Run: headless pygame with SDL's dummy video driver; simulated clock (each Clock.tick advances the game by its frame time, no real sleeping); random seed 0; keys injected as events and as key.get_pressed() state; no mouse input.
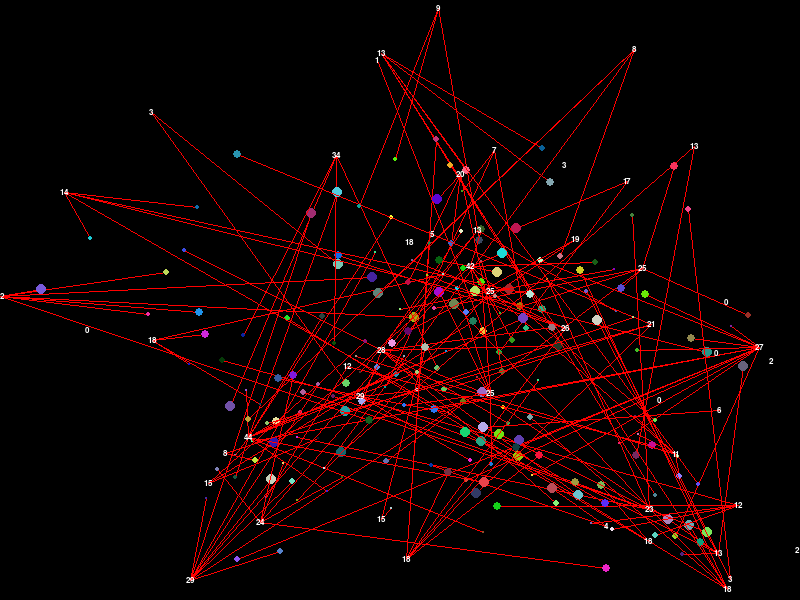
Frame 1 of 4 · flips 1–60 · no input
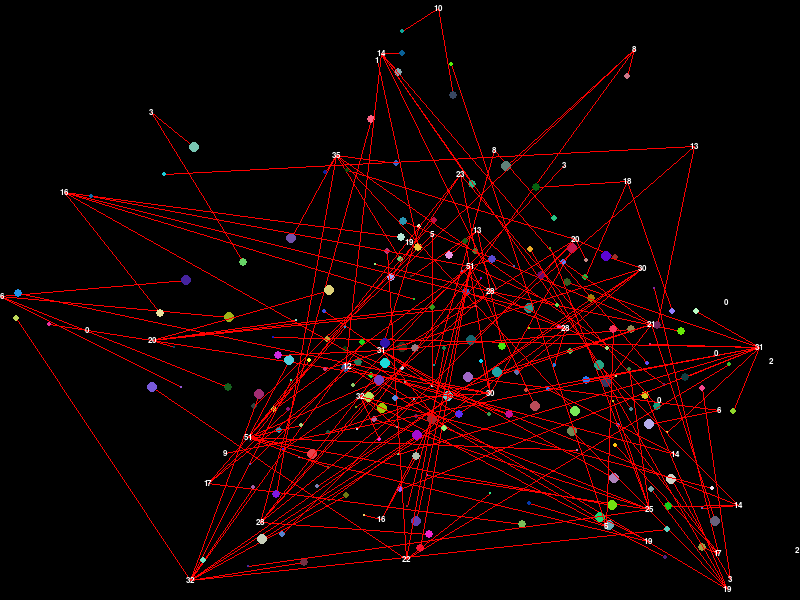
Frame 2 of 4 · flips 61–180 · tapped SPACE, RETURN · held RIGHT (→), D
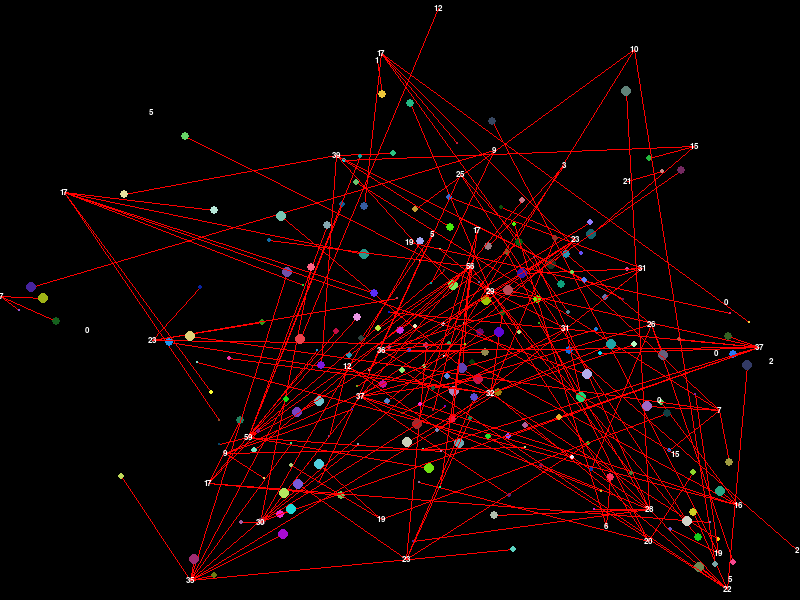
Frame 3 of 4 · flips 181–300 · held DOWN (↓), S
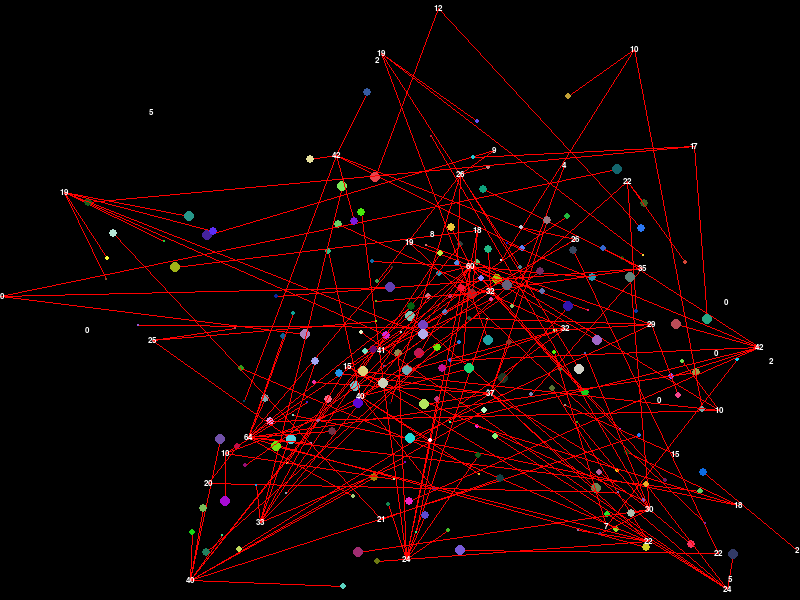
Frame 4 of 4 · flips 301–420 · held LEFT (←), A, UP (↑), W

The pygame program that drew these frames:

import random
import pygame

from pygame import Vector2

# agent class with position
class Agent:
    def __init__(self, x, y):
        self.position = Vector2(x, y)
        self.velocity = Vector2(random.randint(-1, 1), random.randint(-1, 1))
        self.acc = Vector2(0, 0)
        self.size = random.randint(1, 5)
        self.force = Vector2(0, 0)

        self.color = random.randint(5, 255), random.randint(5, 255), random.randint(5, 255)

        self.current_objective = 0
        self.introversion = (6 - self.size) * 3

    def populate_objectives(self, l):
        self.current_objective = random.randint(0, l-1)

    def apply_force(self, force):
        self.force += force

    def update(self, target):
        self.apply_force((target - self.position).normalize() * 0.5)

        self.acc = -self.velocity * self.velocity.length() * 0.2
        self.velocity += self.acc + self.force
        self.force = Vector2(0, 0)
        self.position += self.velocity

    def constrain(self, width, height):
        self.position.x = max(0, min(self.position.x, width))
        self.position.y = max(0, min(self.position.y, height))
        self.velocity.x = max(-10, min(self.velocity.x, 10))
        self.velocity.y = max(-10, min(self.velocity.y, 10))
        self.acc.x = max(-10, min(self.acc.x, 10))
        self.acc.y = max(-10, min(self.acc.y, 10))

# game class with screen and agent
class Game:
    def __init__(self):
        self.width = 800
        self.height = 600
        self.screen = pygame.display.set_mode((self.width, self.height))
        self.clock = pygame.time.Clock()
        self.running = True
        
        self.cities = [[Vector2(self.width * random.random(), self.height * random.random()), 0] for _ in range(50)]

        self.agents = []
        self.populate_agents()
        for agent in self.agents:
            agent.populate_objectives(len(self.cities))

    def run(self):
        i = 0
        while self.running:
            self.events()
            self.update()
            
            if(i > 1000):
                self.clock.tick(60)
                self.draw()

            i += 1

    def populate_agents(self):
        for _ in range(200):
            self.agents.append(Agent(self.width * random.random(), self.height * random.random()))

    def events(self):
        for event in pygame.event.get():
            if event.type == pygame.QUIT:
                self.running = False

    def update(self):
        for agent in self.agents:
            if agent.position.x > self.width or agent.position.x < 0:
                agent.velocity.x *= -1
            if agent.position.y > self.height or agent.position.y < 0:
                agent.velocity.y *= -1

            target = self.cities[agent.current_objective][0]
            if (target - agent.position).length() < agent.size + 15:
                self.cities[agent.current_objective][1] += 1

                p = list(range(len(self.cities)))
                p.remove(agent.current_objective)
                w = [k[1] for i, k in enumerate(self.cities) if i != agent.current_objective]
                if sum(w) == 0:
                    w = None
                agent.current_objective = random.choices(p, w)[0]

            for other in self.agents:
                if agent is other:
                    continue
                distance = agent.position.distance_to(other.position)
                if distance < 20:
                    vec = agent.position - other.position
                    factor = 1 / (vec.length())
                    agent.apply_force(vec.normalize() * factor * agent.introversion)

            agent.apply_force(Vector2(0, 0))

        for agent in self.agents:
            target = self.cities[agent.current_objective][0]
            agent.update(target)

        for agent in self.agents:
            agent.constrain(self.width, self.height)


    def draw(self):
        self.screen.fill((0, 0, 0))

        for agent in self.agents:
            pygame.draw.line(self.screen, (255, 0, 0), (int(agent.position.x), int(agent.position.y)), (int(self.cities[agent.current_objective][0].x), int(self.cities[agent.current_objective][0].y)), 1)
            pygame.draw.circle(self.screen, agent.color, (int(agent.position.x), int(agent.position.y)), agent.size)

        for city in self.cities:
            #pygame.draw.circle(self.screen, (255, 255, 255), (int(city[0].x), int(city[0].y)), 3)
            font = pygame.font.SysFont('Arial', 12)
            text = font.render(str(city[1]), True, (255, 255, 255))
            self.screen.blit(text, (int(city[0].x) - text.get_width() // 2, int(city[0].y) - text.get_height() // 2))

        pygame.display.flip()


if __name__ == '__main__':
    pygame.init()
    game = Game()
    game.run()
    pygame.quit()
    quit()
